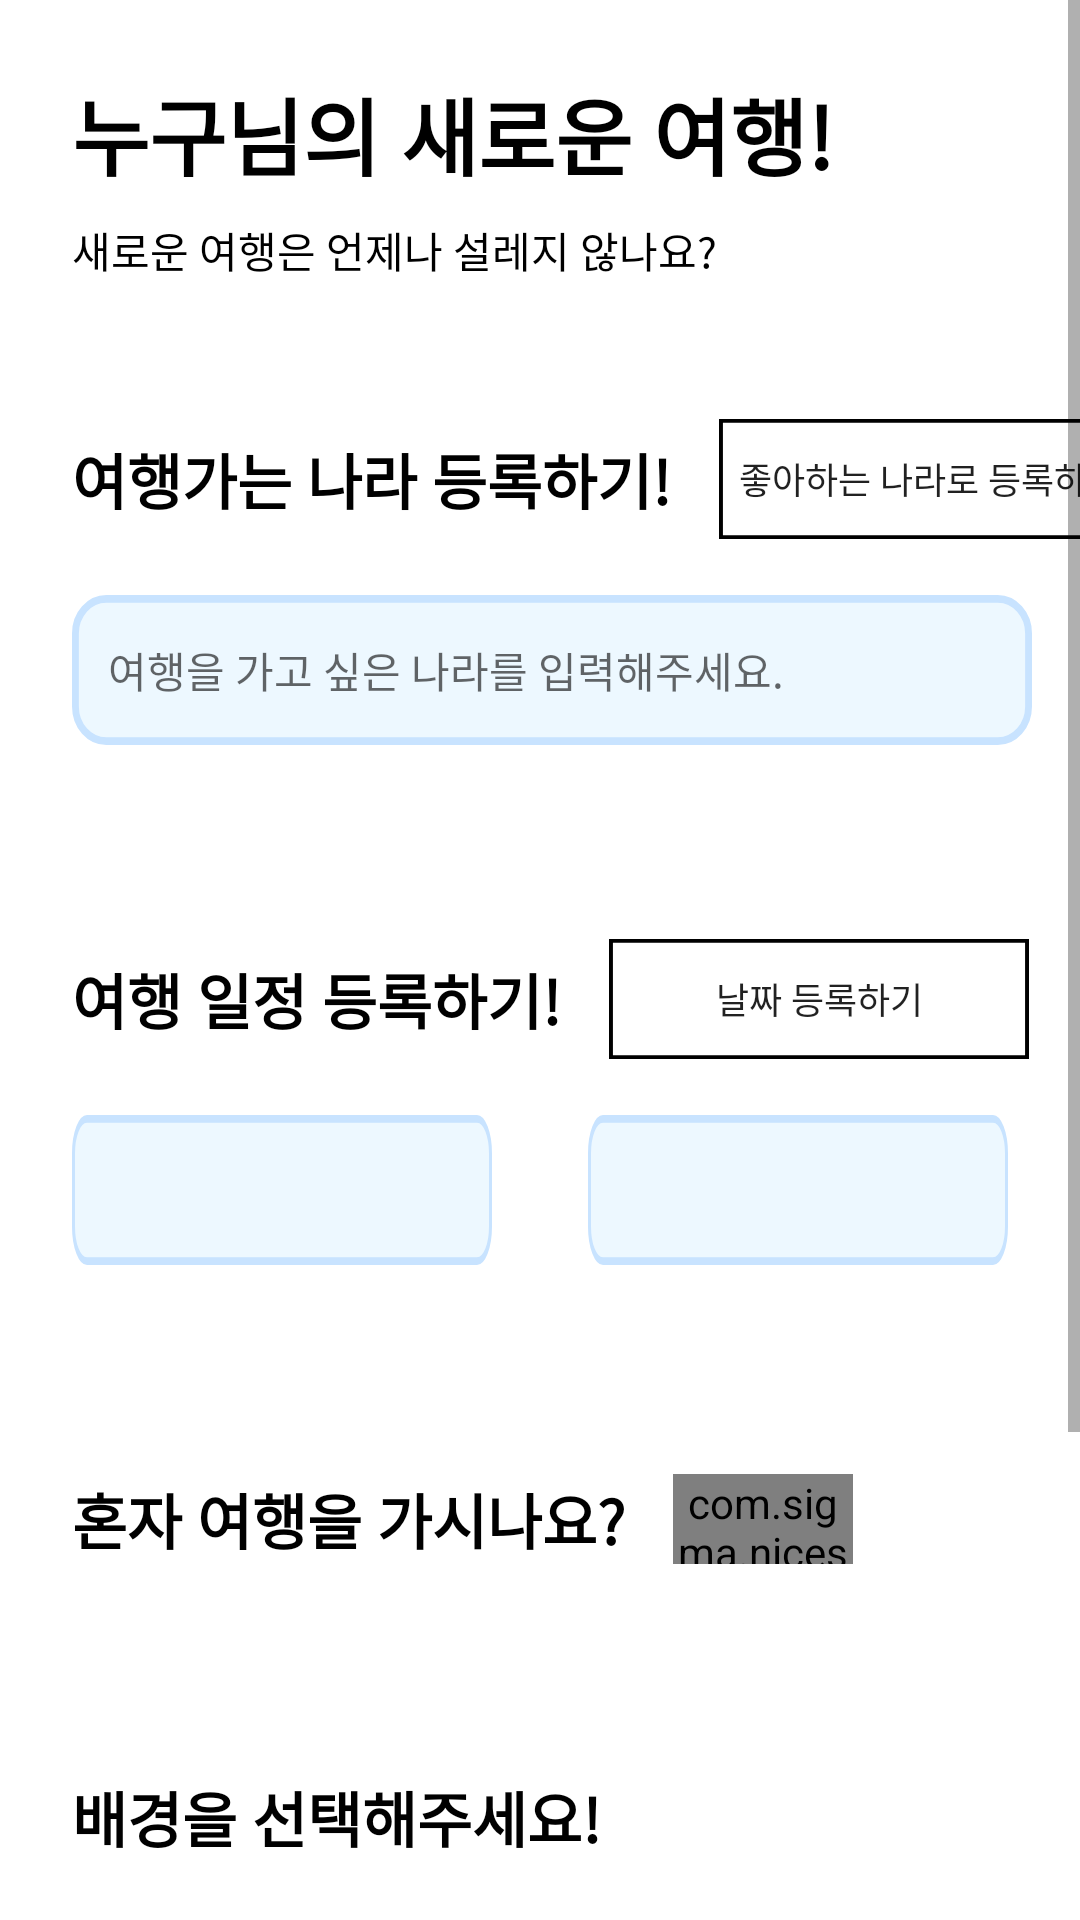

Produce the Android XML layout that renders to this screen, including the resource entries it uses.
<!-- AndroidManifest.xml: activity theme Theme.WorldWiser -->
<!-- res/layout/activity_insert.xml -->
<?xml version="1.0" encoding="utf-8"?>
<layout xmlns:tools="http://schemas.android.com/tools"
    xmlns:android="http://schemas.android.com/apk/res/android"
    xmlns:app="http://schemas.android.com/apk/res-auto">

    <ScrollView
        android:layout_width="match_parent"
        android:layout_height="match_parent">

        <androidx.constraintlayout.widget.ConstraintLayout
            android:layout_width="match_parent"
            android:layout_height="match_parent"
            android:background="@color/white"
            tools:context=".ui.travel.InsertActivity">

            <TextView
                android:id="@+id/tv_nickname_auth_who_travel"
                android:layout_width="wrap_content"
                android:layout_height="wrap_content"
                android:layout_marginStart="24dp"
                android:layout_marginTop="24dp"
                android:text="누구님의 새로운 여행!"
                android:textSize="28sp"
                android:textColor="@color/black"
                android:textStyle="bold"
                app:layout_constraintStart_toStartOf="parent"
                app:layout_constraintTop_toTopOf="parent" />

            <TextView
                android:id="@+id/textView9"
                android:layout_width="wrap_content"
                android:layout_height="wrap_content"
                android:layout_marginTop="8dp"
                android:text="새로운 여행은 언제나 설레지 않나요?"
                android:textColor="@color/black"
                android:textSize="14sp"
                app:layout_constraintStart_toStartOf="@+id/tv_nickname_auth_who_travel"
                app:layout_constraintTop_toBottomOf="@+id/tv_nickname_auth_who_travel" />

            <TextView
                android:id="@+id/tv_country_plan_insert"
                android:layout_width="wrap_content"
                android:layout_height="wrap_content"
                android:layout_marginTop="80dp"
                android:text="여행가는 나라 등록하기!"
                android:textSize="20sp"
                android:textColor="@color/black"
                android:textStyle="bold"
                app:layout_constraintStart_toStartOf="@+id/tv_nickname_auth_who_travel"
                app:layout_constraintTop_toBottomOf="@+id/tv_nickname_auth_who_travel" />

            <EditText
                android:id="@+id/et_country_travel"
                android:layout_width="320dp"
                android:layout_height="50dp"
                android:layout_marginTop="24dp"
                android:inputType="textPersonName"
                android:background="@drawable/drawable_login_email_field"
                android:hint="@string/activity_travel_insert_text"
                android:textSize="14sp"
                android:paddingStart="12dp"
                android:textAppearance="@style/Theme.WorldWiser.LoginActivity_Login_InputEmail_EditText"
                app:layout_constraintStart_toStartOf="@+id/tv_country_plan_insert"
                app:layout_constraintTop_toBottomOf="@+id/tv_country_plan_insert" />

            <androidx.appcompat.widget.AppCompatButton
                android:id="@+id/btn_travel_country_insert"
                android:layout_width="140dp"
                android:layout_height="40dp"
                android:layout_marginStart="16dp"
                android:background="@drawable/drawable_travel_insert_button"
                android:text="좋아하는 나라로 등록하기"
                android:textSize="12sp"
                app:layout_constraintBottom_toBottomOf="@+id/tv_country_plan_insert"
                app:layout_constraintStart_toEndOf="@+id/tv_country_plan_insert"
                app:layout_constraintTop_toTopOf="@+id/tv_country_plan_insert" />

            <TextView
                android:id="@+id/textView8"
                android:layout_width="wrap_content"
                android:layout_height="wrap_content"
                android:layout_marginTop="70dp"
                android:text="여행 일정 등록하기!"
                android:textColor="@color/black"
                android:textSize="20sp"
                android:textStyle="bold"
                app:layout_constraintStart_toStartOf="@+id/et_country_travel"
                app:layout_constraintTop_toBottomOf="@+id/et_country_travel" />

            <androidx.appcompat.widget.AppCompatButton
                android:id="@+id/btn_travel_calendar_insert"
                android:layout_width="140dp"
                android:layout_height="40dp"
                android:layout_marginStart="16dp"
                android:background="@drawable/drawable_travel_insert_button"
                android:text="날짜 등록하기"
                android:textSize="12sp"
                app:layout_constraintBottom_toBottomOf="@+id/textView8"
                app:layout_constraintStart_toEndOf="@+id/textView8"
                app:layout_constraintTop_toTopOf="@+id/textView8" />

            <EditText
                android:id="@+id/et_travel_calendar_start"
                android:layout_width="140dp"
                android:layout_height="50dp"
                android:layout_marginTop="24dp"
                android:paddingStart="12dp"
                android:focusable="false"
                android:background="@drawable/drawable_login_email_field"
                app:layout_constraintStart_toStartOf="@+id/textView8"
                app:layout_constraintTop_toBottomOf="@+id/textView8" />

            <EditText
                android:id="@+id/et_travel_calendar_end"
                android:layout_width="140dp"
                android:layout_height="50dp"
                android:layout_marginStart="32dp"
                android:paddingStart="12dp"
                android:focusable="false"
                android:background="@drawable/drawable_login_email_field"
                app:layout_constraintBottom_toBottomOf="@+id/et_travel_calendar_start"
                app:layout_constraintStart_toEndOf="@+id/et_travel_calendar_start"
                app:layout_constraintTop_toTopOf="@+id/et_travel_calendar_start" />

            <TextView
                android:id="@+id/textView10"
                android:layout_width="wrap_content"
                android:layout_height="wrap_content"
                android:layout_marginTop="70dp"
                android:text="혼자 여행을 가시나요?"
                android:textColor="@color/black"
                android:textSize="20sp"
                android:textStyle="bold"
                app:layout_constraintStart_toStartOf="@+id/et_travel_calendar_start"
                app:layout_constraintTop_toBottomOf="@+id/et_travel_calendar_start" />

            <TextView
                android:id="@+id/textView11"
                android:layout_width="wrap_content"
                android:layout_height="wrap_content"
                android:layout_marginTop="70dp"
                android:text="배경을 선택해주세요!"
                android:textColor="@color/black"
                android:textSize="20sp"
                android:textStyle="bold"
                app:layout_constraintStart_toStartOf="@+id/textView10"
                app:layout_constraintTop_toBottomOf="@+id/textView10" />

            <com.sigma.niceswitch.NiceSwitch
                android:id="@+id/switcher"
                android:layout_width="60dp"
                android:layout_height="30dp"
                android:layout_marginStart="16dp"
                app:layout_constraintBottom_toBottomOf="@+id/textView10"
                app:layout_constraintStart_toEndOf="@+id/textView10"
                app:layout_constraintTop_toTopOf="@+id/textView10"
                app:switcher_icon_color="@color/switcher_icon_color"
                app:switcher_off_color="@color/switcher_off_color"
                app:switcher_on_color="@color/switcher_on_color" />

            <androidx.recyclerview.widget.RecyclerView
                android:id="@+id/rv_travel_theme"
                android:layout_width="336dp"
                android:layout_height="130dp"
                android:layout_marginTop="16dp"
                android:orientation="horizontal"
                app:layoutManager="androidx.recyclerview.widget.LinearLayoutManager"
                app:layout_constraintStart_toStartOf="@+id/textView11"
                app:layout_constraintTop_toBottomOf="@+id/textView11" />

            <TextView
                android:id="@+id/tv_select_travel_theme"
                android:layout_width="wrap_content"
                android:layout_height="wrap_content"
                android:layout_marginTop="24dp"
                android:text="TextView"
                android:textSize="18sp"
                android:visibility="gone"
                app:layout_constraintStart_toStartOf="@+id/textView10"
                app:layout_constraintTop_toBottomOf="@+id/textView10" />

            <androidx.appcompat.widget.AppCompatButton
                android:id="@+id/btn_travel_insert"
                android:layout_width="336dp"
                android:layout_height="60dp"
                android:layout_marginTop="32dp"
                android:background="@drawable/drawable_login_button5"
                android:gravity="center"
                android:text="등록 완료!"
                app:layout_constraintStart_toStartOf="@+id/rv_travel_theme"
                app:layout_constraintTop_toBottomOf="@+id/rv_travel_theme" />

            <TextView
                android:id="@+id/tv_travel_status"
                android:layout_width="wrap_content"
                android:layout_height="wrap_content"
                android:layout_marginStart="16dp"
                android:text="혼자 여행"
                android:visibility="invisible"
                app:layout_constraintBottom_toBottomOf="@+id/switcher"
                app:layout_constraintStart_toEndOf="@+id/switcher"
                app:layout_constraintTop_toTopOf="@+id/switcher" />

        </androidx.constraintlayout.widget.ConstraintLayout>

    </ScrollView>
</layout>
<!-- resources referenced by this layout -->
<resources>
  <color name="black">#FF000000</color>
  <color name="white">#FFFFFFFF</color>
  <!-- drawable drawable_login_button5 (drawable) -->
  <vector xmlns:android="http://schemas.android.com/apk/res/android"
      android:width="341dp"
      android:height="66dp"
      android:viewportWidth="341"
      android:viewportHeight="66">
    <path
        android:pathData="M8,9C8,6.24 10.24,4 13,4H328C330.76,4 333,6.24 333,9V49C333,51.76 330.76,54 328,54H13C10.24,54 8,51.76 8,49V9Z"
        android:fillColor="#6979F8"/>
  </vector>
  <!-- drawable drawable_login_email_field (drawable) -->
  <vector xmlns:android="http://schemas.android.com/apk/res/android"
      android:width="280dp"
      android:height="39dp"
      android:viewportWidth="280"
      android:viewportHeight="39">
    <path
        android:pathData="M10,1L270,1A9,9 0,0 1,279 10L279,29A9,9 0,0 1,270 38L10,38A9,9 0,0 1,1 29L1,10A9,9 0,0 1,10 1z"
        android:strokeWidth="2"
        android:fillColor="#EDF8FF"
        android:strokeColor="#C8E3FF"/>
  </vector>
  <!-- drawable drawable_travel_insert_button (drawable) -->
  <vector xmlns:android="http://schemas.android.com/apk/res/android"
      android:width="107dp"
      android:height="31dp"
      android:viewportWidth="107"
      android:viewportHeight="31">
    <path
        android:strokeWidth="1"
        android:pathData="M0.5,0.5h106v30h-106z"
        android:fillColor="#00000000"
        android:strokeColor="#000000"/>
  </vector>
  <string name="activity_travel_insert_text">여행을 가고 싶은 나라를 입력해주세요.</string>
  <style name="Theme.WorldWiser.LoginActivity_Login_InputEmail_EditText">
          <item name="android:textSize">16sp</item>
          <item name="android:textColor">@color/black</item>
      </style>
  <style name="Theme.WorldWiser" parent="Theme.MaterialComponents.Light.NoActionBar">
          
          <item name="colorPrimary">@color/purple_500</item>
          <item name="colorPrimaryVariant">@color/purple_700</item>
          <item name="colorOnPrimary">@color/white</item>
          
          <item name="colorSecondary">@color/teal_200</item>
          <item name="colorSecondaryVariant">@color/teal_700</item>
          <item name="colorOnSecondary">@color/black</item>
          
          <item name="android:statusBarColor" tools:targetApi="l">?attr/colorPrimaryVariant</item>
          
  
          <item name="android:windowSoftInputMode">adjustPan</item>
      </style>
  <color name="purple_500">#FF6200EE</color>
  <color name="purple_700">#FF3700B3</color>
  <color name="teal_200">#FF03DAC5</color>
  <color name="teal_700">#FF018786</color>
</resources>
